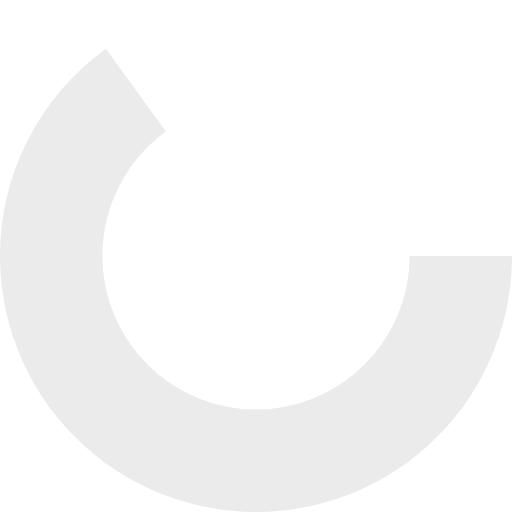
t = 0.00 s
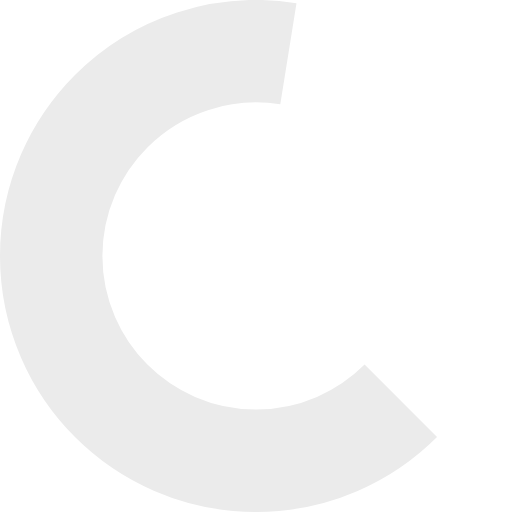
t = 0.23 s
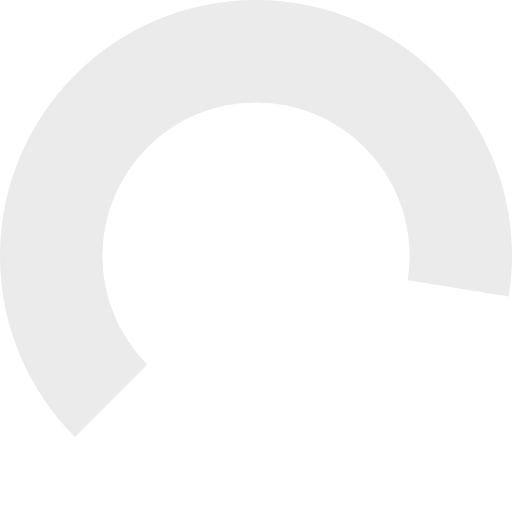
t = 0.68 s
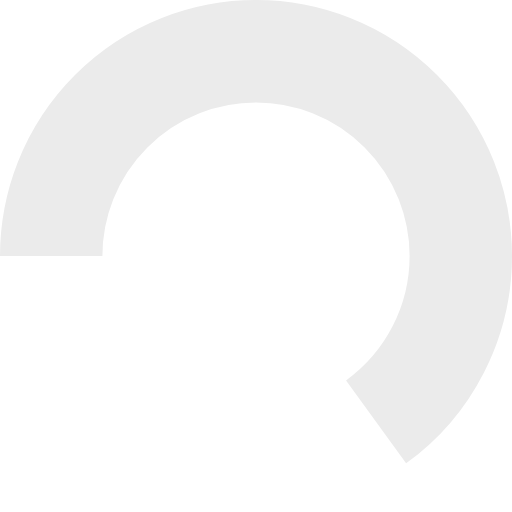
t = 0.90 s
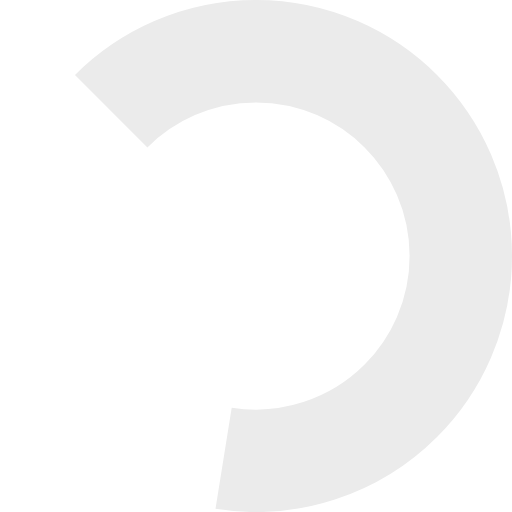
t = 1.13 s
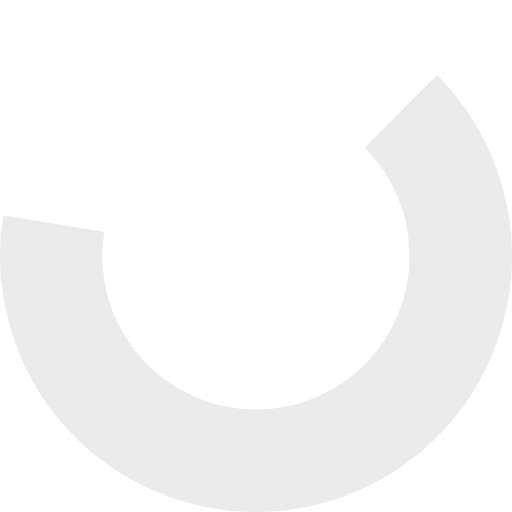
t = 1.58 s

The animated SVG that drew these frames (rendered in a browser with its animation timeline set to each time). Animation: 1 SMIL element (animateTransform=1); one cycle of 1.80 s, repeats indefinitely.

<?xml version="1.0" encoding="utf-8"?><svg width='120px' height='120px' xmlns="http://www.w3.org/2000/svg" viewBox="0 0 100 100" preserveAspectRatio="xMidYMid" class="uil-ring"><rect x="0" y="0" width="100" height="100" fill="none" class="bk"></rect><circle cx="50" cy="50" r="40" stroke-dasharray="163.36281798666926 87.9645943005142" stroke="#ebebeb" fill="none" stroke-width="20"><animateTransform attributeName="transform" type="rotate" values="0 50 50;180 50 50;360 50 50;" keyTimes="0;0.5;1" dur="1.8s" repeatCount="indefinite" begin="0s"></animateTransform></circle></svg>